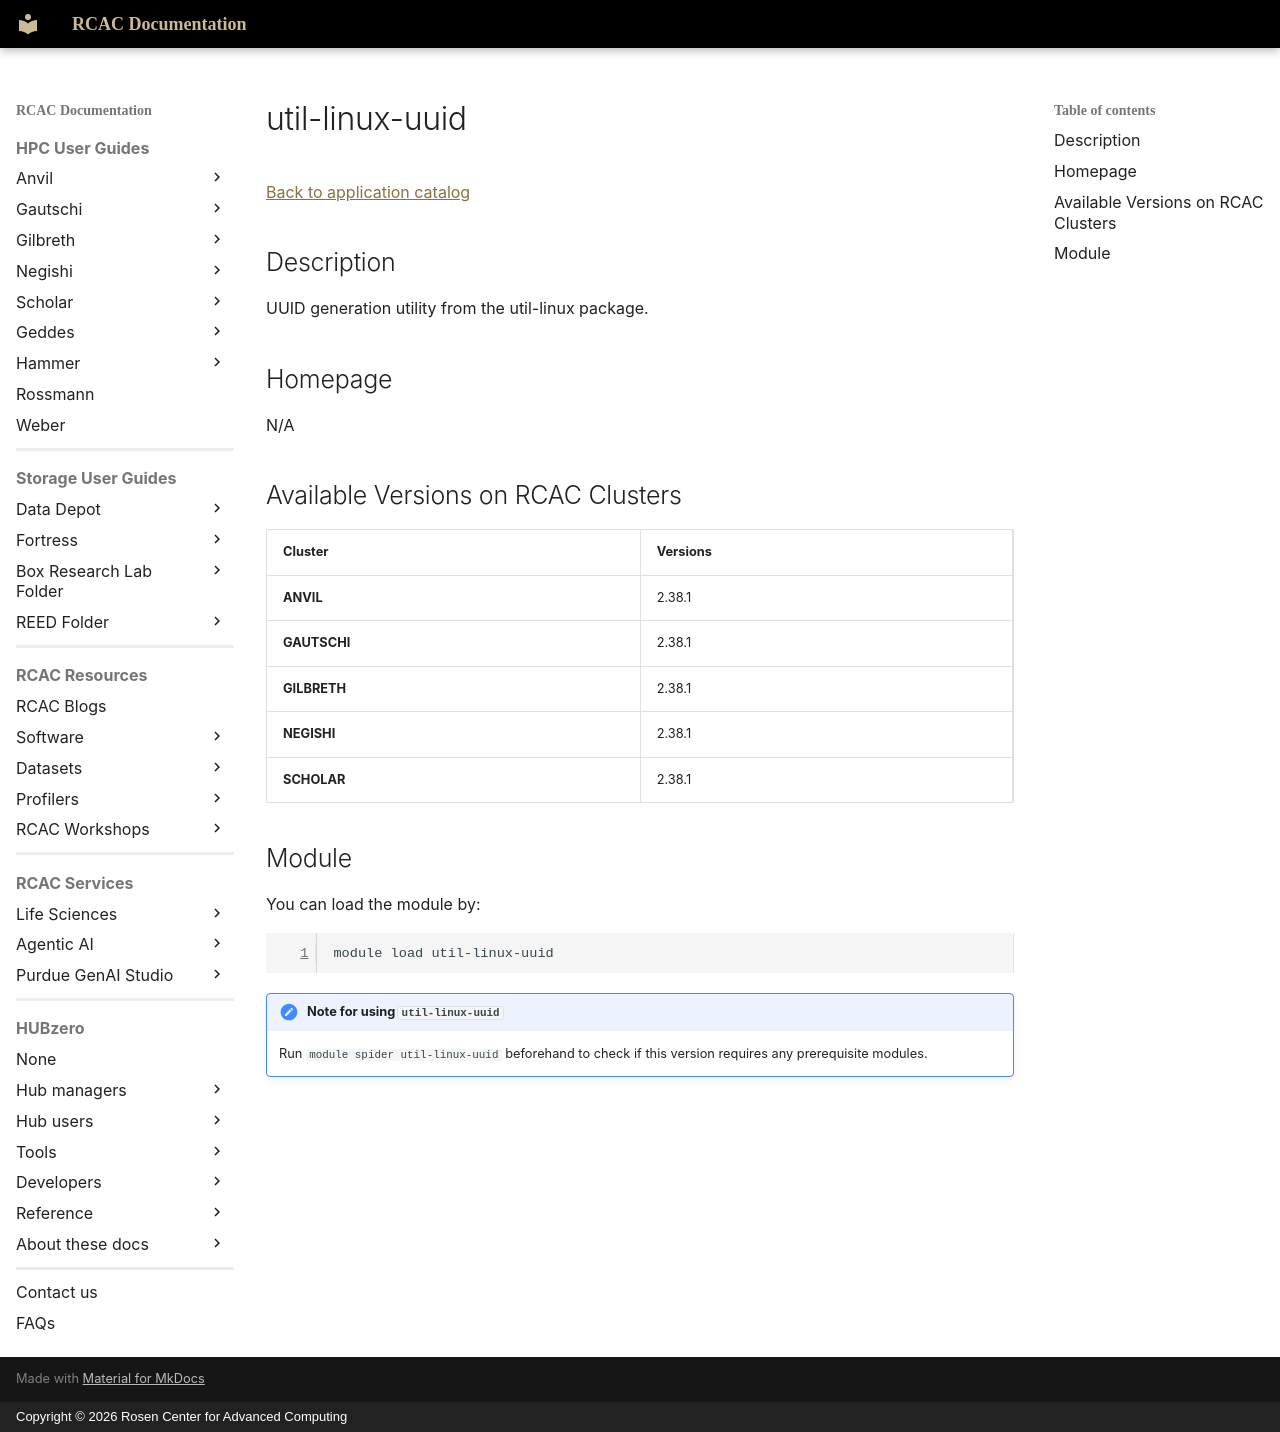

repository: PurdueRCAC/RCAC-Docs · page: software/apps_md/util-linux-uuid/index.html · generator: mkdocs · copyright: Copyright © 2026 Rosen Center for Advanced Computing

# util-linux-uuid

[Back to application catalog](../app_catalog.md)

## Description

UUID generation utility from the util-linux package.

## Homepage

N/A

## Available Versions on RCAC Clusters

|Cluster|Versions|
|---|---|
**ANVIL**|2.38.1
**GAUTSCHI**|2.38.1
**GILBRETH**|2.38.1
**NEGISHI**|2.38.1
**SCHOLAR**|2.38.1

## Module

You can load the module by:

```bash
module load util-linux-uuid
```

!!! note "Note for using `util-linux-uuid`"
    Run `module spider util-linux-uuid` beforehand to check if this version requires any prerequisite modules.
